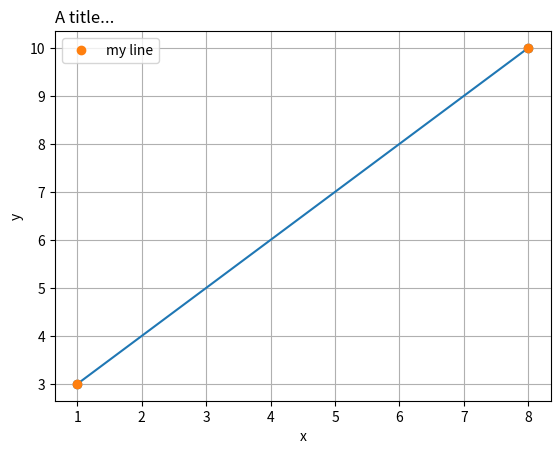
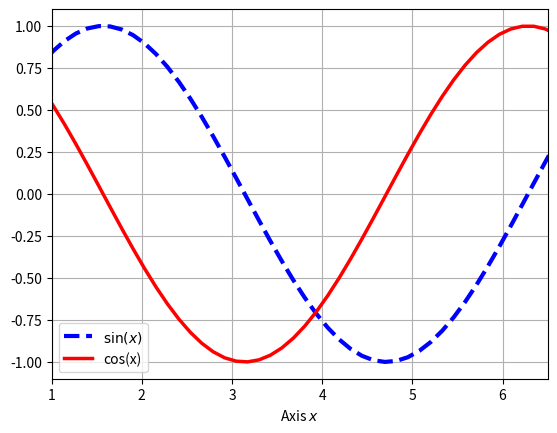
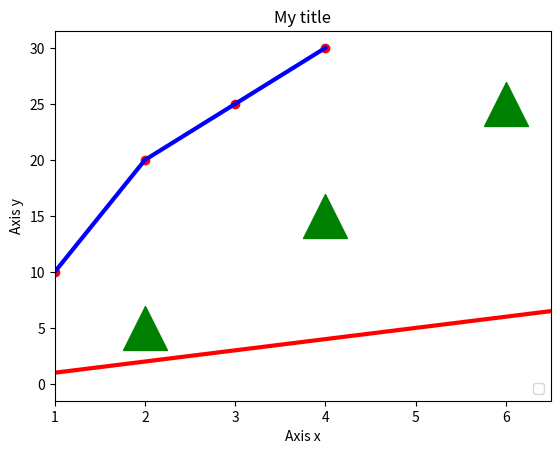

Source code (Python) for these figures, in order:
# Plot
# [redacted]
# [redacted]

import matplotlib.pyplot as plt
import numpy as np

x = [1, 8]
y = [3, 10]

plt.scatter(x, y)
plt.plot(x, y)
plt.plot(x, y, 'o', label='my line')
plt.title("A title...", loc = 'left')
plt.xlabel("x")
plt.ylabel("y")
plt.legend()
plt.grid()
plt.show()

x = np.linspace(0, 4*np.pi,100)
y = np.sin(x)
y_ = np.cos(x)

fig = plt.figure()
ax = fig.add_subplot(111)
# ax = plt.subplot(111) # just one line...

ax.plot(x, y, '--', color='blue', linewidth=3, label='$\sin(x)$')
ax.plot(x, y_, ',-', color='red', linewidth=2.5, label='cos(x)')
ax.grid()
ax.set_xlim(1, 6.5)
ax.set_xlabel("Axis $x$")
ax.legend()
# plt.savefig('./Desktop/filename.png')
plt.show()

x = [1,2,3,4]
y = [10,20,25,30]

fig = plt.figure()
ax = fig.add_subplot(111)
# ax = plt.subplot(111) # just one line...

# PLOT 1
ax.plot(x, y, color='blue', linewidth=3)
# PLOT 2
ax.scatter(x,y,color='r')
# PLOT 3
ax.scatter(
            [2,4,6],
            [5,15,25],
            color='green',
            s=1e3,
            marker='^',
            )
ax.set_xlim(1, 6.5)
ax.grid()
ax.legend(loc='lower right')
ax.set_title("My title")
ax.set_xlabel("Axis x")
ax.set_ylabel("Axis y")

# plt.savefig('./Desktop/filename.png')
plt.show()

ReLU = lambda x: np.maximum(0, x)
x = np.arange(start=-10,stop=10,step=1)
# x = np.linspace(start=-10,stop=10, num=21)
y = ReLU(x)
plt.plot(x, y, 'r-', linewidth=3)
plt.grid()
plt.show()
